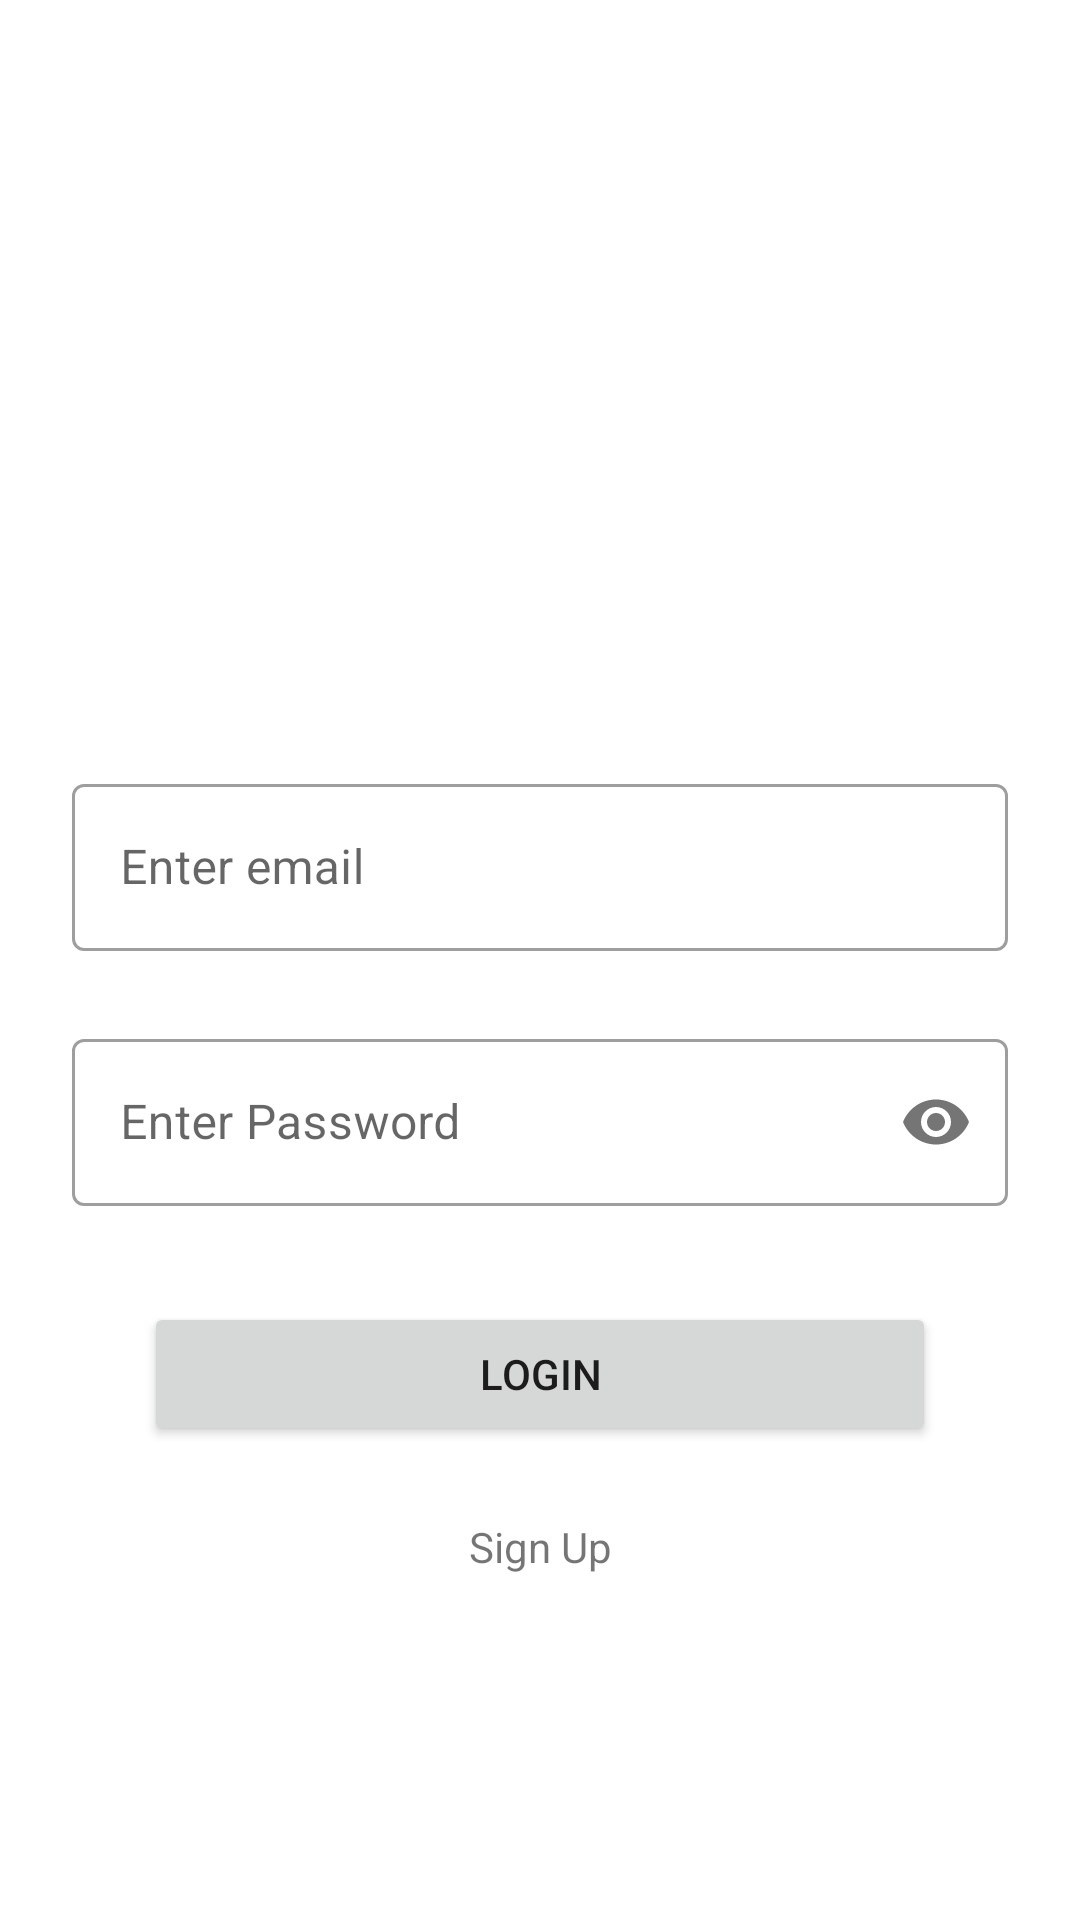

The Android layout XML behind this screen, and the referenced resources:
<!-- AndroidManifest.xml: application theme Theme.WorkOutLog -->
<!-- res/layout/activity_login.xml -->
<?xml version="1.0" encoding="utf-8"?>
<androidx.constraintlayout.widget.ConstraintLayout xmlns:android="http://schemas.android.com/apk/res/android"
    xmlns:app="http://schemas.android.com/apk/res-auto"
    xmlns:tools="http://schemas.android.com/tools"
    android:layout_width="match_parent"
    android:layout_height="match_parent"
    tools:context=".LoginActivity">

    <androidx.constraintlayout.widget.Guideline
        android:id="@+id/guideline2"
        android:layout_width="wrap_content"
        android:layout_height="wrap_content"
        android:orientation="horizontal"
        app:layout_constraintGuide_percent="0.4" />

    <com.google.android.material.textfield.TextInputLayout
        android:id="@+id/tilEmail"
        android:layout_width="0dp"
        android:layout_height="wrap_content"
        android:layout_marginStart="24dp"
        android:layout_marginEnd="24dp"
        app:layout_constraintEnd_toEndOf="parent"
        app:layout_constraintStart_toStartOf="parent"
        app:layout_constraintTop_toTopOf="@+id/guideline2"
        style="@style/Widget.MaterialComponents.TextInputLayout.OutlinedBox"
        >

        <com.google.android.material.textfield.TextInputEditText
            android:id="@+id/etEmail"
            android:layout_width="match_parent"
            android:layout_height="wrap_content"
            android:hint="@string/enter_email"
            android:inputType="textEmailAddress" />

    </com.google.android.material.textfield.TextInputLayout>

    <com.google.android.material.textfield.TextInputLayout
        android:id="@+id/tilPassword"
        style="@style/Widget.MaterialComponents.TextInputLayout.OutlinedBox"
        android:layout_width="0dp"
        android:layout_height="wrap_content"
        android:layout_marginStart="24dp"
        android:layout_marginTop="24dp"
        android:layout_marginEnd="24dp"
        app:layout_constraintEnd_toEndOf="parent"
        app:layout_constraintStart_toStartOf="parent"
        app:layout_constraintTop_toBottomOf="@+id/tilEmail"
        app:passwordToggleEnabled="true">

        <com.google.android.material.textfield.TextInputEditText
            android:id="@+id/etPassword"
            android:layout_width="match_parent"
            android:layout_height="wrap_content"
            android:hint="@string/enter_password"
            android:inputType="textPassword" />
    </com.google.android.material.textfield.TextInputLayout>

    <Button
        android:id="@+id/btnLogin"
        android:layout_width="0dp"
        android:layout_height="wrap_content"
        android:layout_marginStart="48dp"
        android:layout_marginTop="32dp"
        android:layout_marginEnd="48dp"
        android:text="@string/login"
        app:layout_constraintEnd_toEndOf="parent"
        app:layout_constraintStart_toStartOf="parent"
        app:layout_constraintTop_toBottomOf="@+id/tilPassword" />

    <TextView
        android:id="@+id/tvSignup"
        android:layout_width="wrap_content"
        android:layout_height="wrap_content"
        android:layout_marginTop="24dp"
        android:text="@string/sign_up"
        app:layout_constraintEnd_toEndOf="parent"
        app:layout_constraintStart_toStartOf="parent"
        app:layout_constraintTop_toBottomOf="@+id/btnLogin" />
</androidx.constraintlayout.widget.ConstraintLayout>
<!-- resources referenced by this layout -->
<resources>
  <string name="enter_email">Enter email</string>
  <string name="enter_password">Enter Password</string>
  <string name="login">Login</string>
  <string name="sign_up">Sign Up</string>
  <style name="Theme.WorkOutLog" parent="Theme.MaterialComponents.DayNight.DarkActionBar">
          
          <item name="colorPrimary">@color/purple_500</item>
          <item name="colorPrimaryVariant">@color/purple_700</item>
          <item name="colorOnPrimary">@color/white</item>
          
          <item name="colorSecondary">@color/teal_200</item>
          <item name="colorSecondaryVariant">@color/teal_700</item>
          <item name="colorOnSecondary">@color/black</item>
          
          <item name="android:statusBarColor" tools:targetApi="l">?attr/colorPrimaryVariant</item>
          
      </style>
  <!-- not gathered from this repository: default colours our renderer supplied (Android Studio template values) -->
  <color name="purple_500">#FF6200EE</color>
  <color name="purple_700">#FF3700B3</color>
  <color name="teal_200">#FF03DAC5</color>
  <color name="teal_700">#FF018786</color>
  <color name="black">#FF000000</color>
  <color name="white">#FFFFFFFF</color>
</resources>
